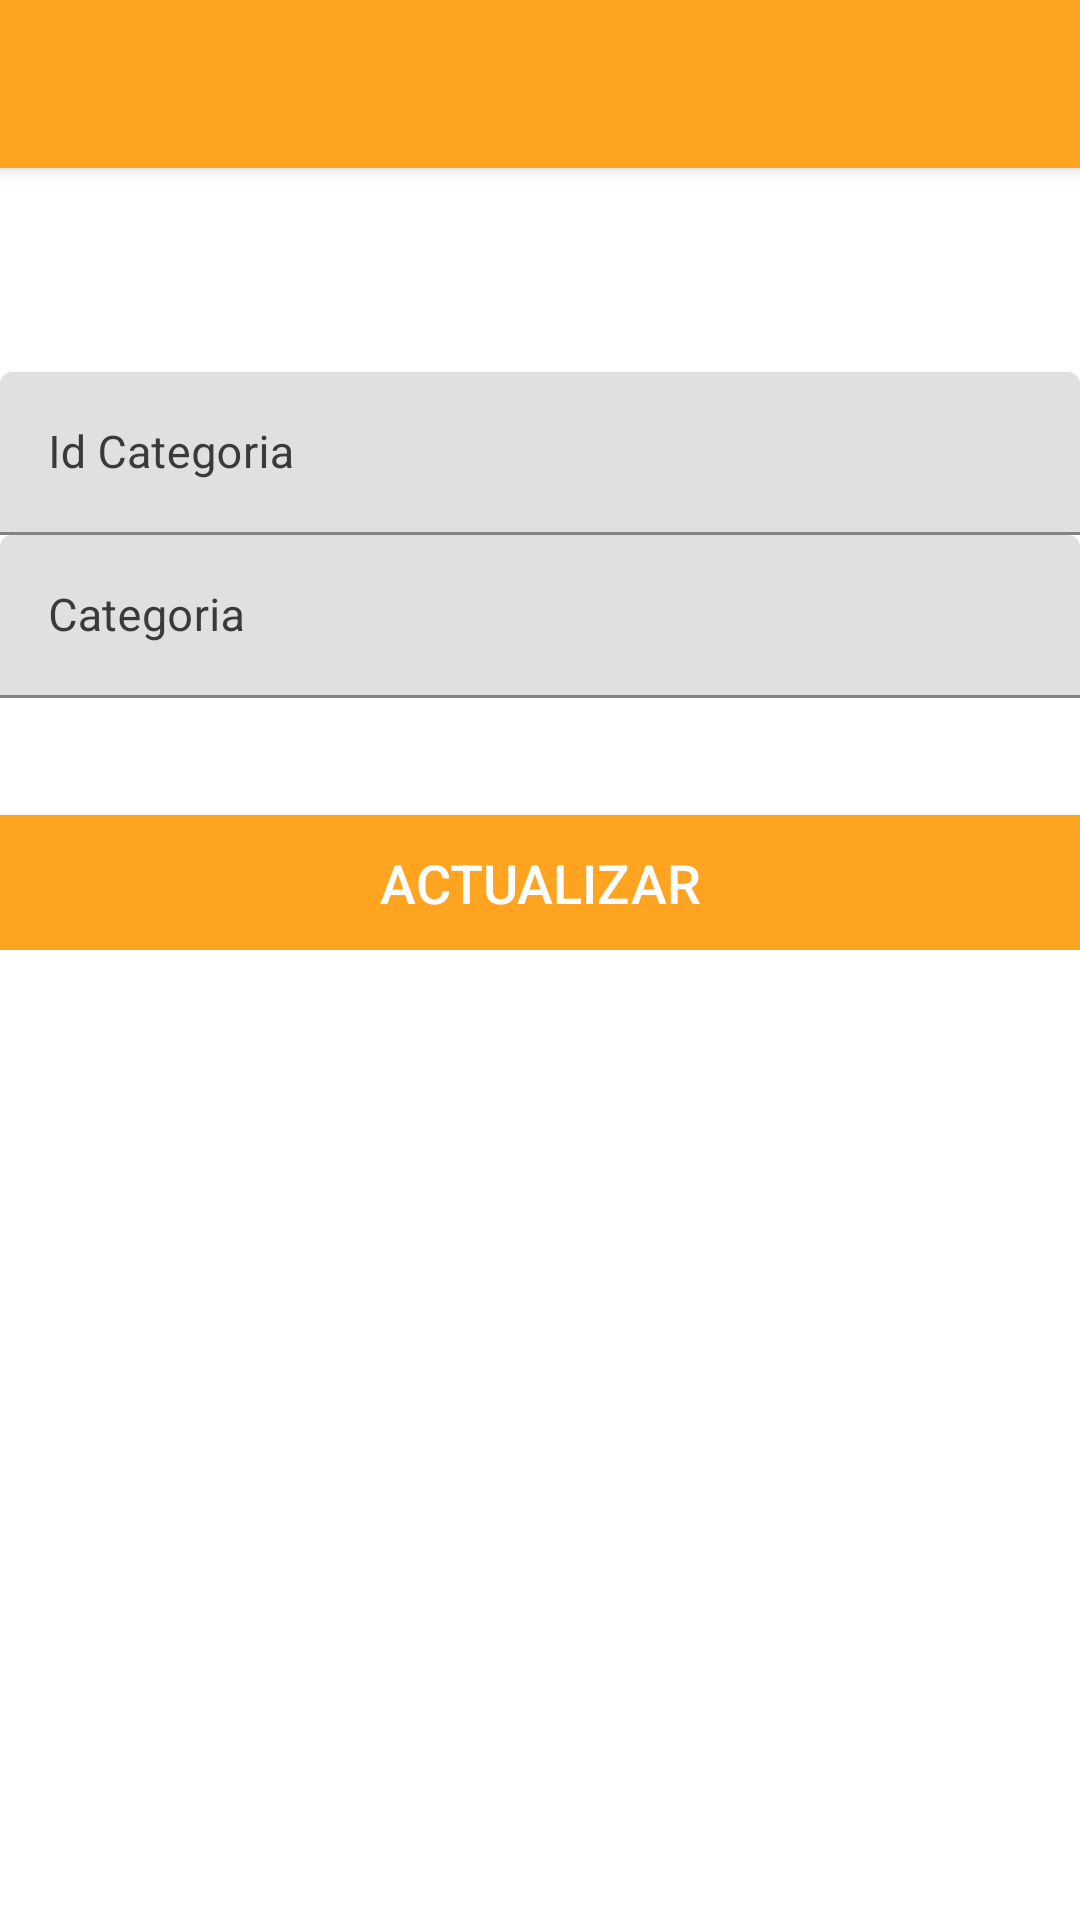

Produce the Android XML layout that renders to this screen, including the resource entries it uses.
<!-- AndroidManifest.xml: activity theme Theme.ControlAlmacen.NoActionBar -->
<!-- res/layout/activity_editar_categoria.xml -->
<?xml version="1.0" encoding="utf-8"?>
<androidx.coordinatorlayout.widget.CoordinatorLayout xmlns:android="http://schemas.android.com/apk/res/android"
    xmlns:app="http://schemas.android.com/apk/res-auto"
    xmlns:tools="http://schemas.android.com/tools"
    android:layout_width="match_parent"
    android:layout_height="match_parent"
    tools:context=".EditarCategoriaActivity">

    <com.google.android.material.appbar.AppBarLayout
        android:layout_width="match_parent"
        android:layout_height="wrap_content"
        android:theme="@style/Theme.GestorAlmacen.AppBarOverlay">

        <androidx.appcompat.widget.Toolbar
            android:id="@+id/toolbar"
            android:layout_width="match_parent"
            android:layout_height="?attr/actionBarSize"
            android:background="?attr/colorPrimary"
            app:popupTheme="@style/Theme.GestorAlmacen.PopupOverlay" />

    </com.google.android.material.appbar.AppBarLayout>

    <include layout="@layout/content_editar_categoria" />

</androidx.coordinatorlayout.widget.CoordinatorLayout>
<!-- res/layout/content_editar_categoria.xml (included above) -->
<?xml version="1.0" encoding="utf-8"?>
<androidx.constraintlayout.widget.ConstraintLayout xmlns:android="http://schemas.android.com/apk/res/android"
    xmlns:app="http://schemas.android.com/apk/res-auto"
    android:layout_width="match_parent"
    android:layout_height="match_parent"
    app:layout_behavior="@string/appbar_scrolling_view_behavior">

    <FrameLayout
        xmlns:android="http://schemas.android.com/apk/res/android"
        xmlns:app="http://schemas.android.com/apk/res-auto"
        android:layout_marginTop="18dp"
        android:orientation="vertical"
        android:layout_width="match_parent"
        android:layout_height="match_parent">

        <ScrollView
            xmlns:android="http://schemas.android.com/apk/res/android"
            xmlns:tools="http://schemas.android.com/tools"
            android:layout_width="match_parent"
            android:layout_marginTop="50dp"
            android:layout_height="fill_parent">

            <LinearLayout
                android:layout_width="match_parent"
                android:layout_height="wrap_content"
                android:orientation="vertical"
                android:layout_marginBottom="@dimen/activity_vertical_margin"
                android:layout_marginTop="@dimen/activity_vertical_margin"
                android:focusableInTouchMode="true">

                <com.google.android.material.textfield.TextInputLayout
                    android:id="@+id/wrapper_idcategoria"
                    android:layout_width="match_parent"
                    android:layout_height="wrap_content"
                    android:layout_below="@+id/wrapper_producto"
                    android:layout_marginLeft="@dimen/activity_horizontal_margin"
                    android:layout_marginTop="@dimen/activity_vertical_margin"
                    android:layout_marginRight="@dimen/activity_horizontal_margin"
                    android:textColorHint="#3a3a3a">

                    <EditText
                        android:id="@+id/idcategoria"
                        android:layout_width="match_parent"
                        android:layout_height="wrap_content"
                        android:hint="Id Categoria"
                        android:inputType="text"
                        android:textColor="#3a3a3a"
                        android:textSize="15sp" />
                </com.google.android.material.textfield.TextInputLayout>



                <com.google.android.material.textfield.TextInputLayout
                    android:id="@+id/wrapper_categoria"
                    android:layout_width="match_parent"
                    android:layout_height="wrap_content"
                    android:layout_below="@+id/wrapper_producto"
                    android:layout_marginLeft="@dimen/activity_horizontal_margin"
                    android:layout_marginTop="@dimen/activity_vertical_margin"
                    android:layout_marginRight="@dimen/activity_horizontal_margin"
                    android:textColorHint="#3a3a3a">

                    <EditText
                        android:id="@+id/categoria"
                        android:layout_width="match_parent"
                        android:layout_height="wrap_content"
                        android:hint="Categoria"
                        android:inputType="text"
                        android:textColor="#3a3a3a"
                        android:textSize="15sp" />
                </com.google.android.material.textfield.TextInputLayout>


                <Button
                    android:id="@+id/submit"
                    android:layout_width="match_parent"
                    android:layout_height="45dp"
                    android:layout_below="@+id/password_layout"
                    android:layout_marginLeft="@dimen/activity_horizontal_margin"
                    android:layout_marginTop="39dp"
                    android:layout_marginRight="@dimen/activity_horizontal_margin"
                    android:background="@color/colorPrimary"
                    android:text="Actualizar"
                    android:textColor="@android:color/white"
                    android:textSize="18sp" />

            </LinearLayout>
        </ScrollView>
    </FrameLayout>

</androidx.constraintlayout.widget.ConstraintLayout>
<!-- resources referenced by this layout -->
<resources>
  <color name="colorPrimary">#FFA420</color>
  <style name="Theme.GestorAlmacen.AppBarOverlay" parent="ThemeOverlay.AppCompat.Dark.ActionBar" />
  <style name="Theme.GestorAlmacen.PopupOverlay" parent="ThemeOverlay.AppCompat.Light" />
  <style name="Theme.ControlAlmacen.NoActionBar">
          <item name="windowActionBar">false</item>
          <item name="windowNoTitle">true</item>
      </style>
</resources>
